Image classification data set "Natural_environment_Based_on_LS-RCNN" (gitergo/Datasets on GitHub). Class labels (4): cercospora leaf spot gray leaf spot, common rust, northern leaf blight, healthy.

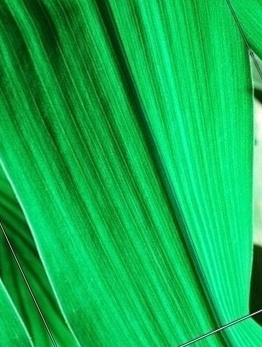
Label: healthy

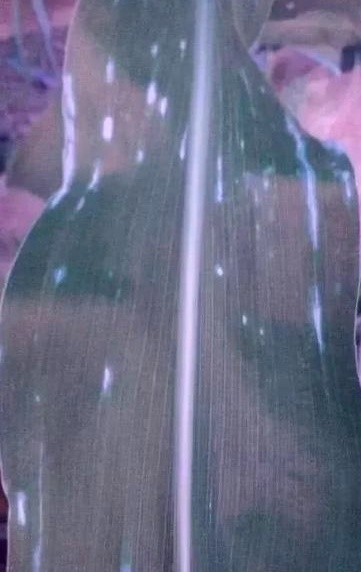
Label: cercospora leaf spot gray leaf spot

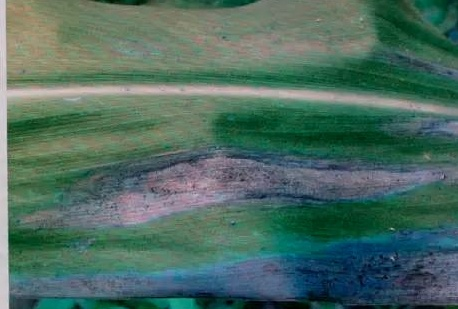
Label: northern leaf blight

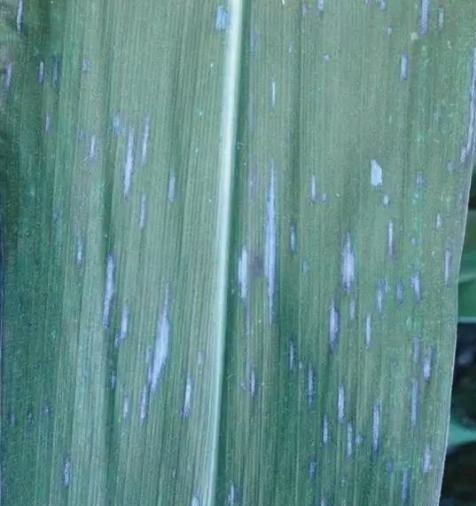
Label: cercospora leaf spot gray leaf spot

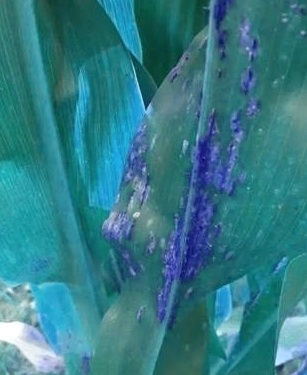
Label: common rust

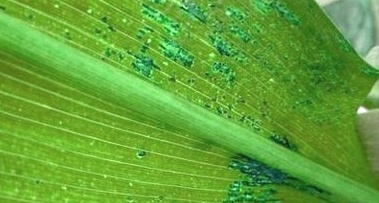
Label: common rust
